Run: headless pygame with SDL's dummy video driver; simulated clock (each Clock.tick advances the game by its frame time, no real sleeping); random seed 0; keys injected as events and as key.get_pressed() state; no mouse input; restart key SPACE tapped at the start of phases 3 and 4.
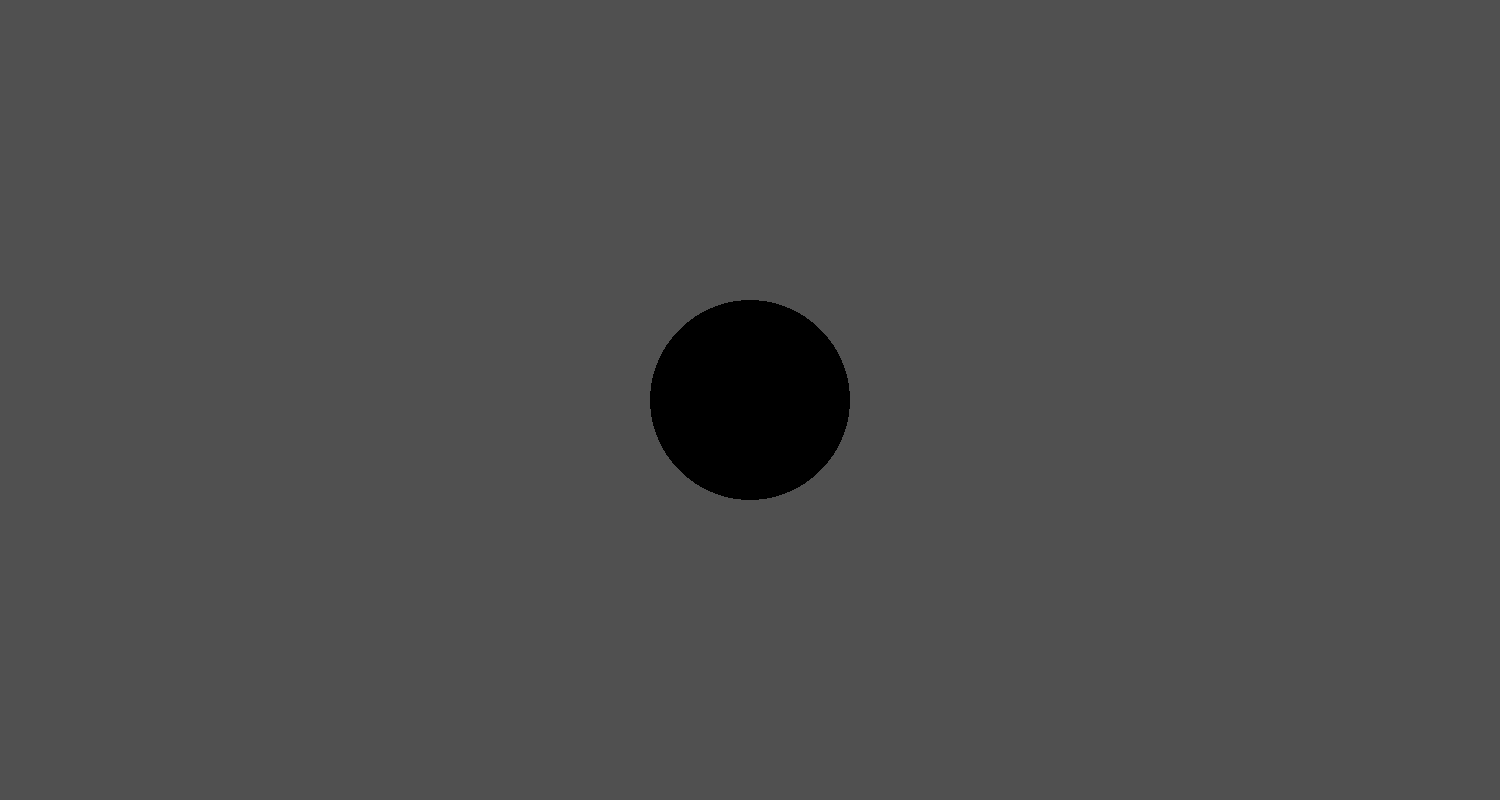
Frame 1 of 4 · flips 1–60 · no input
Frame 2 of 4 · flips 61–180 · tapped SPACE, RETURN · held RIGHT (→), D · screen unchanged from frame 1, image omitted
Frame 3 of 4 · flips 181–300 · tapped SPACE · held DOWN (↓), S · screen unchanged from frame 2, image omitted
Frame 4 of 4 · flips 301–420 · tapped SPACE · held LEFT (←), A, UP (↑), W · screen unchanged from frame 3, image omitted

The pygame program that drew these frames:

#Import statements are to enable the code to use the functions from the library
import pygame
import sys
import os
import random


from pygame.locals import *

#instructions to windows to center the game window in the center of
#the screen, which it might ignore
os.environ["SDL_VIDEO_CENTERED"] = "1"
#initialize pygame
pygame.init()

pygame.display.set_caption("christmas decent")
clock = pygame.time.Clock()
FPS = 30

SCREENWIDTH = 1500
SCREENHEIGHT = 800
SCREENSIZE = [SCREENWIDTH, SCREENHEIGHT]
SCREEN = pygame.display.set_mode(SCREENSIZE)
CENTRE = [(SCREENWIDTH/2) ,(SCREENHEIGHT/2)]
CIRCLEPOS = [CENTRE[0],CENTRE[1]-300]

COLLISION = False

LEFT = 10
TOP = 10

RADIUS = 10

ZEROINTENSITY = 0
MAXINTENSITY = 255

COUNT = 0


BLACK = (0,0,0)
GREY = (80,80,80)
ObjectiveGold = (83,69,22)
RED = (255,0,0)
TEAL = (00,80,80) 
WHITE =(255,255,255)
COLOR = (random.randint(ZEROINTENSITY, MAXINTENSITY), random.randint(ZEROINTENSITY, MAXINTENSITY), random.randint(ZEROINTENSITY, MAXINTENSITY))

SCORE = 0

def points(Y , point):
     if Y == SCREENHEIGHT: 
        point = point + 1
     else:
        point = point
     return point

walls = []

#Setup map
def generate_walls(gapSize):
    wallHeight = 50
    xLocation = random.randint(100, SCREENWIDTH - 100)
    yLocation = SCREENHEIGHT * 2 / 3

    walls.append(pygame.Rect(0, yLocation, xLocation, wallHeight))
    walls.append(pygame.Rect(xLocation + gapSize, yLocation, SCREENWIDTH, wallHeight))

    xLocation = random.randint(100, SCREENWIDTH - 100)
    yLocation = SCREENHEIGHT * 1 / 3

    walls.append(pygame.Rect(0, yLocation, xLocation, wallHeight))
    walls.append(pygame.Rect(xLocation + gapSize, yLocation, SCREENWIDTH, wallHeight))

    xLocation = random.randint(100, SCREENWIDTH - 100)
    yLocation = SCREENHEIGHT * 0.95

    walls.append(pygame.Rect(0, yLocation, xLocation, wallHeight))
    walls.append(pygame.Rect(xLocation + gapSize, yLocation, SCREENWIDTH, wallHeight))

generate_walls(100)
playerColour = RED

def display(inputWalls, spriteX, spriteY, spriteColour):
    # draw all the walls
    for i in walls:
        pygame.draw.rect(SCREEN, COLOR, i)

    # draw sprite
    player_sprite(spriteColour , spriteX , spriteY , RADIUS)

def player_sprite(COLOR, X , Y, RADIUS):
    RECTWIDTH = 30
    RECTHEIGHT = 10
    RECTCOORD = (X , Y + 5 , RECTWIDTH , RECTHEIGHT)
    rect1 = pygame.Rect(RECTCOORD)
    POS = ( X + 40 , Y )
    FullCircle( COLOR , POS , RADIUS)
    POS = ( X - 10 , Y )
    FullCircle( COLOR , POS , RADIUS)
    pygame.draw.rect(SCREEN , TEAL , rect1 , 0 )
    RECTCOORD = (X , Y , RECTWIDTH , RECTHEIGHT)
    pygame.draw.rect(SCREEN , COLOR , rect1 , 0 )
    return rect1

def FullCircle(COLOR,LOCATION,RADIUS):
    pygame.draw.circle(SCREEN ,COLOR ,LOCATION , RADIUS , 0)

def FullRectangle(COLOR, RECTHEIGHT , RECTWIDTH , X , Y ):
    RECTWIDTH = 10
    RECTHEIGHT = 10
    RECTCOORD = (X , Y , RECTWIDTH , RECTHEIGHT)
    rect1 = pygame.Rect(RECTCOORD)
    pygame.draw.rect(SCREEN, COLOR, rect1 , 0)

GRAVITY = 10

def gravity(X ,Y ):
    Y = Y + GRAVITY
    if Y >= SCREENHEIGHT :
       global SCORE
       SCORE = points(Y , SCORE)
       Y = 0
    CIRCLEPOS = (X,Y)
    return CIRCLEPOS

def Movement(X, Y ):
    existingX = X
    existingY = Y

    if (user_input[pygame.K_w ]):
        Y = Y - 25 
        if Y <= 0:
            Y = SCREENHEIGHT 
            
    if(user_input[pygame.K_a ]):
        X = X - 10
        if X <= 0:
            X = 0
    
    if(user_input[pygame.K_d ]):
        X = X + 10
        if X >= SCREENWIDTH:
            X = SCREENWIDTH
            
    if(user_input[pygame.K_s ]):
        Y = Y + 10
        if Y >= SCREENHEIGHT :
            global SCORE
            SCORE = points(Y , SCORE)
            Y = 0
            

    finalLocation = gravity(X,Y)

    #Check collisions 
    collided = False
    newSprite = player_sprite(playerColour, finalLocation[0], finalLocation[1], RADIUS)
    for wall in walls:
        if (newSprite.colliderect(wall)):
            collided = True
            break

    if (collided):
        CIRCLEPOS = [existingX, existingY]
    else:
        CIRCLEPOS = finalLocation
        
    return CIRCLEPOS

running = False

FullCircle(RED, CIRCLEPOS, RADIUS)

pygame.display.update()

print("please press space to start the game")
while running == False:
    SCREEN.fill(GREY)
    pygame.draw.circle(SCREEN, BLACK, CENTRE, 100 , 0)
    for events in pygame.event.get():
        user_input = pygame.key.get_pressed()
        if (user_input[pygame.K_SPACE]):
            running = True
        else:
            running = False
    pygame.display.update()

print("welcome to the game")
while running == True:
    SCREEN.fill(BLACK)
    
    for events in pygame.event.get():
        user_input = pygame.key.get_pressed()
        if(user_input[pygame.K_c]):
            COLOR = (random.randint(ZEROINTENSITY, MAXINTENSITY), random.randint(ZEROINTENSITY, MAXINTENSITY), random.randint(ZEROINTENSITY, MAXINTENSITY))
        elif(user_input[pygame.K_ESCAPE]):
            running = False
            print(SCORE)
            quit
   
    CIRCLEPOS = Movement(CIRCLEPOS[0],CIRCLEPOS[1])
     
    COUNT = COUNT + 1
    if COUNT >= 30:
        if (COUNT % 30) == 0:
            if playerColour == RED:
                playerColour = WHITE
            else:
                playerColour = RED
    elif COUNT >= 1000:
        COUNT ==0
    
    display(walls, CIRCLEPOS[0], CIRCLEPOS[1], playerColour )    

    pygame.display.update()
    clock.tick(FPS)
